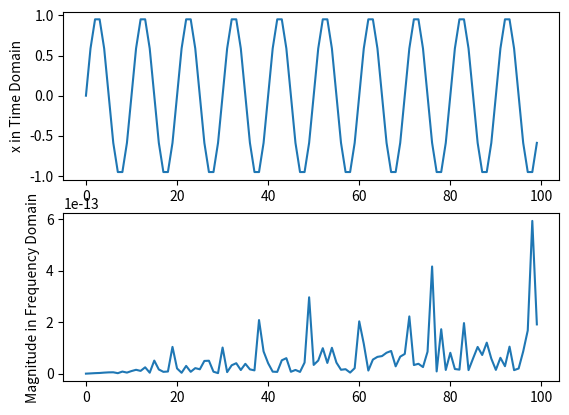

This figure's Python source:
from cmath import exp, pi
from math import sin
import matplotlib.pyplot as plt

## Given values

# generating sin
sin_vector = []
T = 10
for i in range(0, 100):
    # i = i/10
    sin_vector.append(sin(2*pi*i/T))
x = sin_vector

# - given N as number of samples
N = len(x)
print(N)
# - initialize X vector with Zeros    X_vector= [0 ] *N   with length N

X_vector = []
print(pi)
print(2j)
for k in range(0, N):
    X = 0
    for n in range(0, N):
        X += x[n] * (exp(-2j * pi * k * n) / N)
        print(X)
    X_vector.append(abs(X))
# print(X_vector)


plt.subplot(211)
plt.plot(x)
plt.ylabel('x in Time Domain')


plt.subplot(212)
plt.plot(X_vector)
plt.ylabel('Magnitude in Frequency Domain')
plt.show()
